Labelled photos from "data", an image-classification folder in AaahAahAha/Projects. The possible labels are: fist, next gesture, none, one finger, palm, prev, swing gesture, three fingers, thumbs up, two fingers.

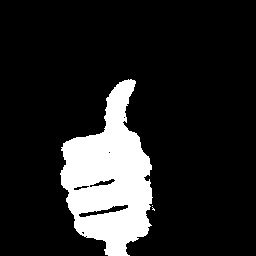
Label: thumbs up

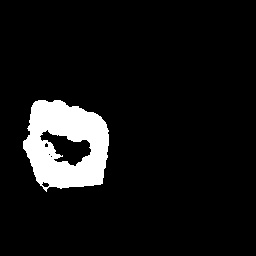
Label: fist

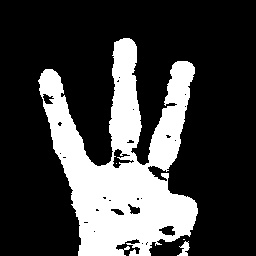
Label: three fingers

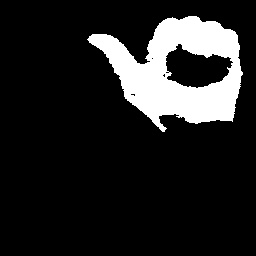
Label: prev

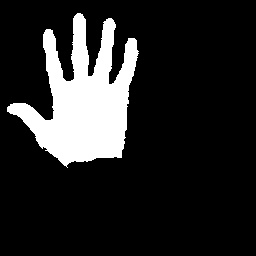
Label: palm

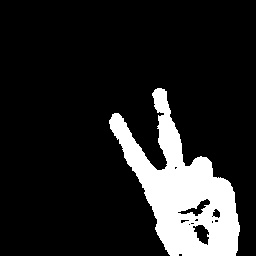
Label: two fingers
